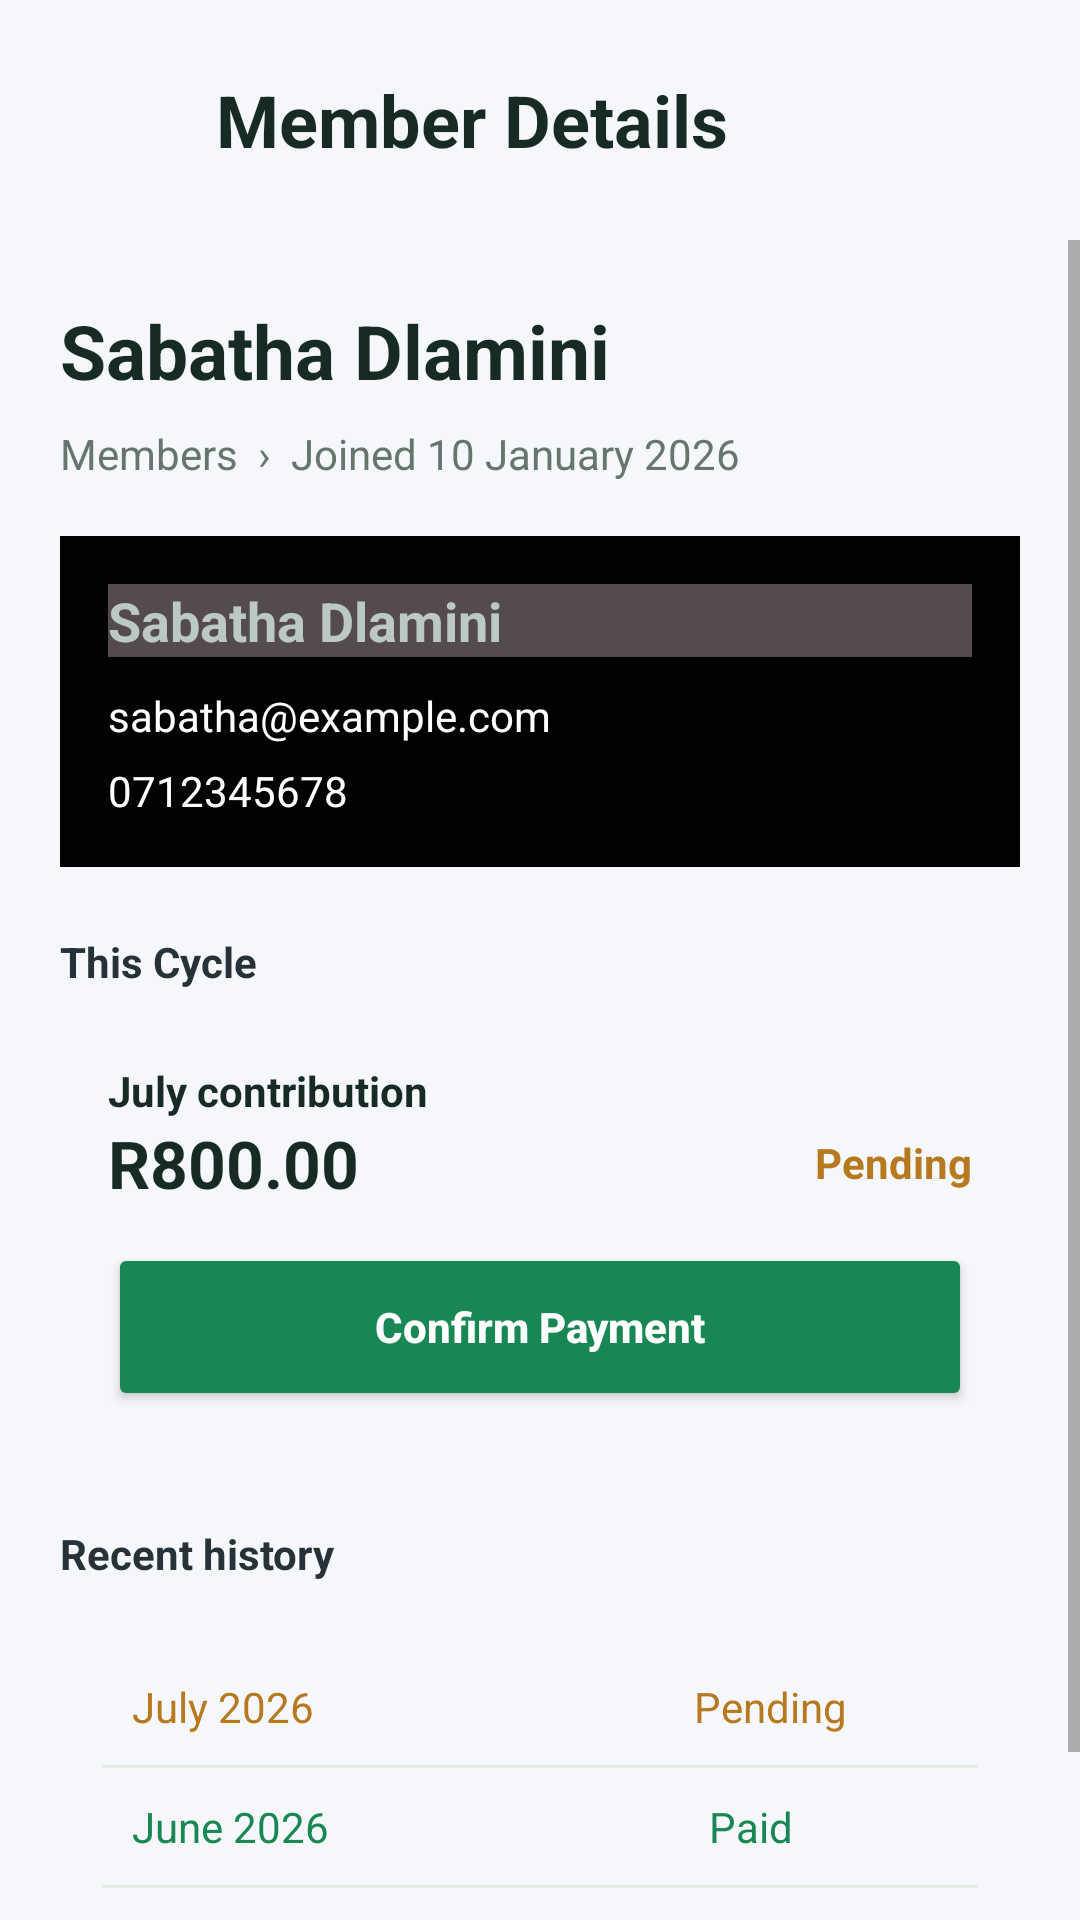

This screen was rendered from an Android layout file. Write that file and the resources it references.
<!-- AndroidManifest.xml: application theme Theme.FLOWFUNDPART2 -->
<!-- res/layout/activity_member_details.xml -->
<?xml version="1.0" encoding="utf-8"?>
<LinearLayout xmlns:android="http://schemas.android.com/apk/res/android"
    xmlns:app="http://schemas.android.com/apk/res-auto"
    android:layout_width="match_parent"
    android:layout_height="match_parent"
    android:orientation="vertical"
    android:background="#F5F7FA">

    
    <LinearLayout
        android:layout_width="match_parent"
        android:layout_height="wrap_content"
        android:gravity="center_vertical"
        android:orientation="horizontal"
        android:padding="16dp">

        <ImageButton
            android:id="@+id/btnBack"
            android:layout_width="48dp"
            android:layout_height="48dp"
            android:layout_gravity="center_vertical"
            android:src="@drawable/ic_back"
            android:scaleType="centerInside"
            android:padding="12dp"
            android:background="?attr/selectableItemBackgroundBorderless"
            android:contentDescription="Back"
            app:tint="#172B24" />

        <TextView
            android:layout_width="wrap_content"
            android:layout_height="wrap_content"
            android:layout_marginStart="8dp"
            android:text="Member Details"
            android:textColor="#172B24"
            android:textSize="24sp"
            android:textStyle="bold" />
    </LinearLayout>

    <ScrollView
        android:layout_width="match_parent"
        android:layout_height="0dp"
        android:layout_weight="1"
        android:fillViewport="true">

        <LinearLayout
            android:layout_width="match_parent"
            android:layout_height="wrap_content"
            android:orientation="vertical"
            android:padding="20dp">

            <TextView
                android:id="@+id/tvMemberName"
                android:layout_width="match_parent"
                android:layout_height="wrap_content"
                android:text="Sabatha Dlamini"
                android:textColor="#172B24"
                android:textSize="25sp"
                android:textStyle="bold" />

            <TextView
                android:id="@+id/tvJoinedDate"
                android:layout_width="match_parent"
                android:layout_height="wrap_content"
                android:layout_marginTop="8dp"
                android:text="Members  ›  Joined 10 January 2026"
                android:textColor="#66756D" />

            <LinearLayout
                android:layout_width="match_parent"
                android:layout_height="wrap_content"
                android:layout_marginTop="18dp"
                android:background="#020202"
                android:orientation="vertical"
                android:padding="16dp">

                <TextView
                    android:layout_width="match_parent"
                    android:layout_height="wrap_content"
                    android:background="#544C4C"
                    android:text="Sabatha Dlamini"
                    android:textColor="#BCC8C4"
                    android:textSize="18sp"
                    android:textStyle="bold" />

                <TextView
                    android:id="@+id/tvMemberEmail"
                    android:layout_width="match_parent"
                    android:layout_height="wrap_content"
                    android:layout_marginTop="10dp"
                    android:text="sabatha@example.com"
                    android:textColor="#FFFFFF" />

                <TextView
                    android:id="@+id/tvMemberPhone"
                    android:layout_width="match_parent"
                    android:layout_height="wrap_content"
                    android:layout_marginTop="6dp"
                    android:text="0712345678"
                    android:textColor="#FFFFFF" />

            </LinearLayout>

            <TextView
                android:layout_width="match_parent"
                android:layout_height="wrap_content"
                android:text="This Cycle"
                android:textSize="14sp"
                android:textColor="#263238"
                android:textStyle="bold"
                android:layout_marginTop="22dp"
                android:layout_marginBottom="8dp" />

            <LinearLayout
                android:layout_width="match_parent"
                android:layout_height="wrap_content"
                android:orientation="vertical"
                android:padding="16dp"
                android:background="@drawable/flowfund_card_background">

                <TextView
                    android:layout_width="match_parent"
                    android:layout_height="wrap_content"
                    android:text="July contribution"
                    android:textColor="#172B24"
                    android:textStyle="bold" />

                <LinearLayout
                    android:layout_width="match_parent"
                    android:layout_height="wrap_content"
                    android:gravity="center_vertical"
                    android:orientation="horizontal">

                    <TextView
                        android:layout_width="0dp"
                        android:layout_height="wrap_content"
                        android:layout_weight="1"
                        android:text="R800.00"
                        android:textSize="22sp"
                        android:textStyle="bold"
                        android:textColor="#172B24" />

                    <TextView
                        android:id="@+id/tvCurrentPaymentStatus"
                        android:layout_width="wrap_content"
                        android:layout_height="wrap_content"
                        android:text="Pending"
                        android:textColor="#B7791F"
                        android:textStyle="bold" />
                </LinearLayout>

                <Button
                    android:id="@+id/btnConfirmPayment"
                    android:layout_width="match_parent"
                    android:layout_height="56dp"
                    android:layout_marginTop="12dp"
                    android:text="Confirm Payment"
                    android:textAllCaps="false"
                    android:textStyle="bold"
                    android:textColor="#FFFFFF"
                    android:backgroundTint="#198754" />
            </LinearLayout>

            <TextView
                android:layout_width="match_parent"
                android:layout_height="wrap_content"
                android:text="Recent history"
                android:textSize="14sp"
                android:textColor="#263238"
                android:textStyle="bold"
                android:layout_marginTop="22dp"
                android:layout_marginBottom="8dp" />

            <LinearLayout
                android:id="@+id/recentHistoryList"
                android:layout_width="match_parent"
                android:layout_height="wrap_content"
                android:orientation="vertical"
                android:background="@drawable/flowfund_card_background"
                android:padding="14dp">

                <TextView
                    android:layout_width="match_parent"
                    android:layout_height="wrap_content"
                    android:text="July 2026                                      Pending"
                    android:textColor="#B7791F"
                    android:padding="10dp" />

                <View
                    android:layout_width="match_parent"
                    android:layout_height="1dp"
                    android:background="#E5EAE7" />

                <TextView
                    android:layout_width="match_parent"
                    android:layout_height="wrap_content"
                    android:text="June 2026                                      Paid"
                    android:textColor="#198754"
                    android:padding="10dp" />

                <View
                    android:layout_width="match_parent"
                    android:layout_height="1dp"
                    android:background="#E5EAE7" />

                <TextView
                    android:layout_width="match_parent"
                    android:layout_height="wrap_content"
                    android:text="May 2026                                      Missed"
                    android:textColor="#B42318"
                    android:padding="10dp" />
            </LinearLayout>
        </LinearLayout>
    </ScrollView>
</LinearLayout>
<!-- resources referenced by this layout -->
<resources>
  <style name="Theme.FLOWFUNDPART2" parent="android:Theme.Material.Light.NoActionBar" />
</resources>
